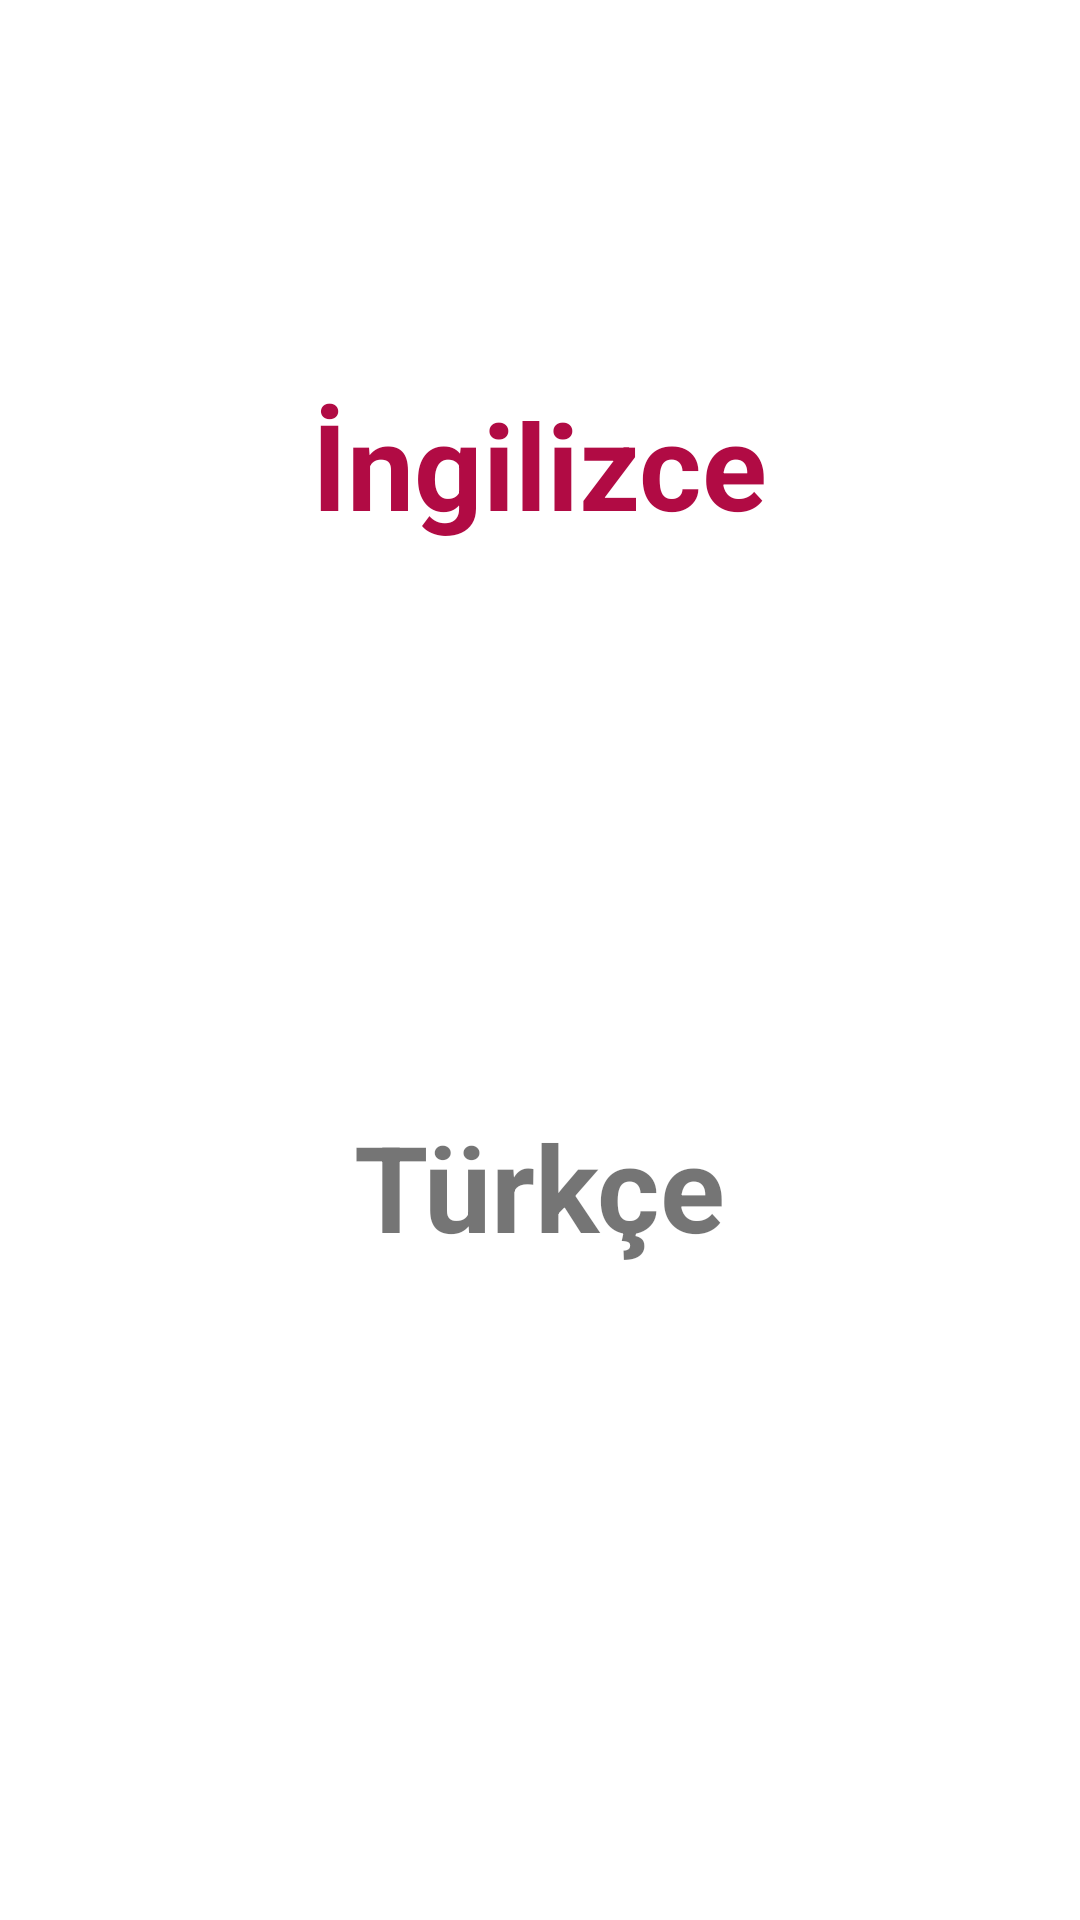

Android layout source for this screen:
<!-- AndroidManifest.xml: application theme Theme.DictionaryApp2 -->
<!-- res/layout/activity_detay.xml -->
<?xml version="1.0" encoding="utf-8"?>
<androidx.constraintlayout.widget.ConstraintLayout xmlns:android="http://schemas.android.com/apk/res/android"
    xmlns:app="http://schemas.android.com/apk/res-auto"
    xmlns:tools="http://schemas.android.com/tools"
    android:layout_width="match_parent"
    android:layout_height="match_parent"
    tools:context=".DetayActivity">

    <TextView
        android:id="@+id/textViewEng"
        android:layout_width="wrap_content"
        android:layout_height="wrap_content"
        android:layout_marginTop="128dp"
        android:text="İngilizce"
        android:textColor="#B10B44"
        android:textSize="40sp"
        android:textStyle="bold"
        app:layout_constraintEnd_toEndOf="parent"
        app:layout_constraintHorizontal_bias="0.5"
        app:layout_constraintStart_toStartOf="parent"
        app:layout_constraintTop_toTopOf="parent" />

    <TextView
        android:id="@+id/textViewTr"
        android:layout_width="wrap_content"
        android:layout_height="wrap_content"
        android:layout_marginBottom="218dp"
        android:text="Türkçe"
        android:textSize="40sp"
        android:textStyle="bold"
        app:layout_constraintBottom_toBottomOf="parent"
        app:layout_constraintEnd_toEndOf="parent"
        app:layout_constraintHorizontal_bias="0.5"
        app:layout_constraintStart_toStartOf="parent" />
</androidx.constraintlayout.widget.ConstraintLayout>
<!-- resources referenced by this layout -->
<resources>
  <style name="Theme.DictionaryApp2" parent="Theme.MaterialComponents.DayNight.DarkActionBar">
          
          <item name="colorPrimary">@color/purple_500</item>
          <item name="colorPrimaryVariant">@color/purple_700</item>
          <item name="colorOnPrimary">@color/white</item>
          
          <item name="colorSecondary">@color/teal_200</item>
          <item name="colorSecondaryVariant">@color/teal_700</item>
          <item name="colorOnSecondary">@color/black</item>
          
          <item name="android:statusBarColor">?attr/colorPrimaryVariant</item>
          
          <item name="windowActionBar">false</item>
          <item name="windowNoTitle">true</item>
      </style>
  <!-- not gathered from this repository: default colours our renderer supplied (Android Studio template values) -->
  <color name="purple_500">#FF6200EE</color>
  <color name="purple_700">#FF3700B3</color>
  <color name="teal_200">#FF03DAC5</color>
  <color name="teal_700">#FF018786</color>
  <color name="black">#FF000000</color>
  <color name="white">#FFFFFFFF</color>
</resources>
